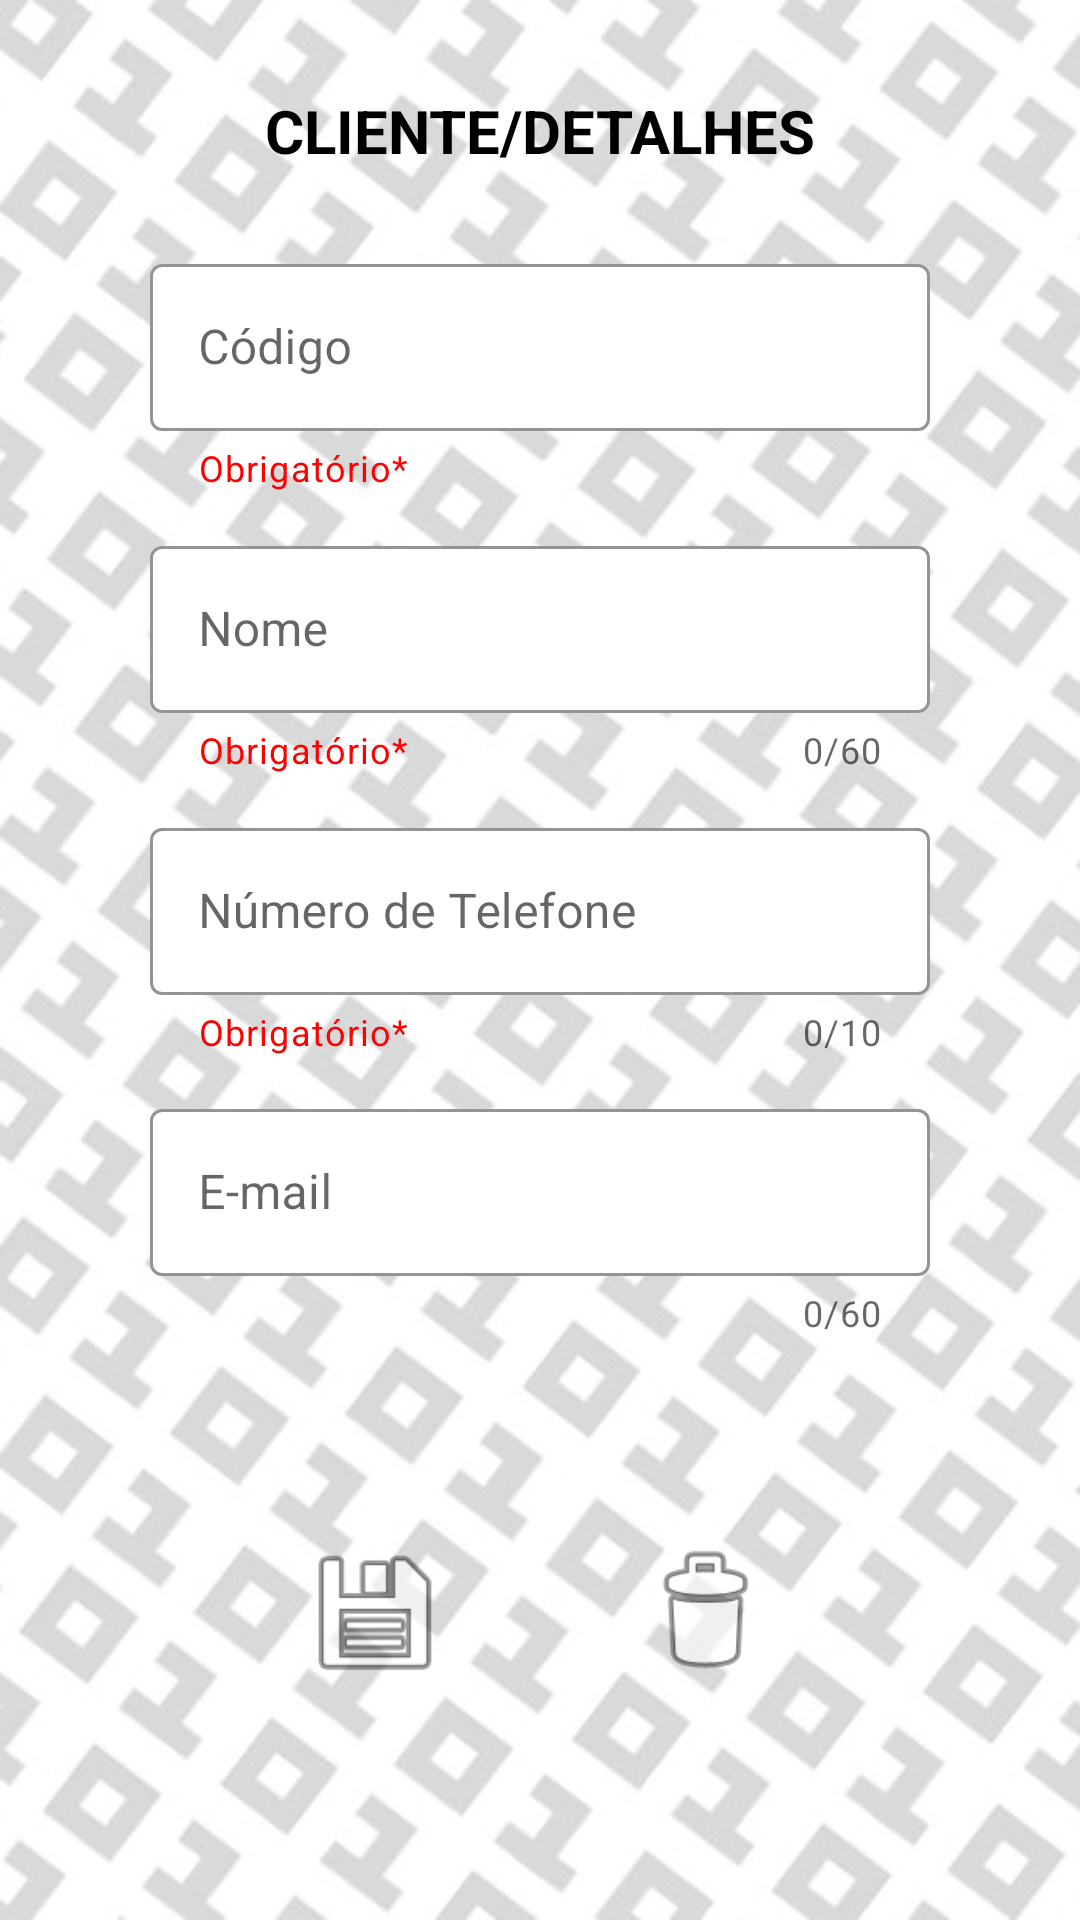

The Android layout XML behind this screen, and the referenced resources:
<!-- AndroidManifest.xml: application theme Theme.BuzzTec -->
<!-- res/layout/activity_cliente_ud.xml -->
<?xml version="1.0" encoding="utf-8"?>
<androidx.constraintlayout.widget.ConstraintLayout xmlns:android="http://schemas.android.com/apk/res/android"
    xmlns:app="http://schemas.android.com/apk/res-auto"
    xmlns:tools="http://schemas.android.com/tools"
    android:layout_width="match_parent"
    android:layout_height="match_parent"
    tools:context=".UpdateDelete.ClienteActivityUD">

    <ImageView
        android:id="@+id/imageView7"
        android:layout_width="match_parent"
        android:layout_height="match_parent"
        android:background="@drawable/zero_um"
        app:layout_constraintBottom_toBottomOf="parent"
        app:layout_constraintEnd_toEndOf="parent"
        app:layout_constraintStart_toStartOf="parent"
        app:layout_constraintTop_toTopOf="parent" />

    <TextView
        android:id="@+id/textViewCliente"
        android:layout_width="wrap_content"
        android:layout_height="wrap_content"
        android:layout_marginTop="30dp"
        android:text="@string/cliente_detalhes_txt"
        android:textColor="@color/black"
        android:textSize="20dp"
        android:textStyle="bold"
        app:layout_constraintEnd_toEndOf="parent"
        app:layout_constraintStart_toStartOf="parent"
        app:layout_constraintTop_toTopOf="parent" />

    <com.google.android.material.textfield.TextInputLayout
        android:id="@+id/textInputLayoutCodigo"
        style="@style/Widget.MaterialComponents.TextInputLayout.OutlinedBox"
        android:layout_width="match_parent"
        android:layout_height="wrap_content"
        android:layout_marginStart="50dp"
        android:layout_marginTop="50dp"
        android:layout_marginEnd="50dp"
        android:layout_marginBottom="5dp"
        android:hint="@string/codigo"
        app:boxBackgroundColor="#FFFFFF"
        app:boxStrokeColor="#4BB4FF"
        app:endIconMode="clear_text"
        app:helperText="Obrigatório*"
        app:helperTextTextColor="#FF0000"
        app:hintTextColor="#494949"
        app:layout_constraintBottom_toTopOf="@+id/textInputLayoutNome"
        app:layout_constraintEnd_toEndOf="parent"
        app:layout_constraintStart_toStartOf="parent"
        app:layout_constraintTop_toTopOf="@id/textViewCliente">

        <com.google.android.material.textfield.TextInputEditText
            android:id="@+id/editTextCodigo_cliente"
            android:layout_width="match_parent"
            android:layout_height="wrap_content"
            android:inputType="number"/>
    </com.google.android.material.textfield.TextInputLayout>

    <com.google.android.material.textfield.TextInputLayout
        android:id="@+id/textInputLayoutNome"
        style="@style/Widget.MaterialComponents.TextInputLayout.OutlinedBox"
        android:layout_width="match_parent"
        android:layout_height="wrap_content"
        android:layout_marginStart="50dp"
        android:layout_marginTop="5dp"
        android:layout_marginEnd="50dp"
        android:layout_marginBottom="5dp"
        android:hint="@string/nome"
        app:boxBackgroundColor="#FFFFFF"
        app:boxStrokeColor="#4BB4FF"
        app:endIconMode="clear_text"
        app:helperText="Obrigatório*"
        app:helperTextTextColor="#FF0000"
        app:counterEnabled="true"
        app:hintTextColor="#494949"
        app:layout_constraintBottom_toTopOf="@+id/textInputLayoutTelefone"
        app:layout_constraintEnd_toEndOf="parent"
        app:layout_constraintStart_toStartOf="parent"
        app:layout_constraintTop_toBottomOf="@+id/textInputLayoutCodigo"
        app:counterMaxLength="60">

        <com.google.android.material.textfield.TextInputEditText
            android:maxLength="61"
            android:id="@+id/editTextNome_cliente"
            android:layout_width="match_parent"
            android:layout_height="wrap_content"
            android:inputType="textPersonName"/>
    </com.google.android.material.textfield.TextInputLayout>

    <com.google.android.material.textfield.TextInputLayout
        android:id="@+id/textInputLayoutTelefone"
        style="@style/Widget.MaterialComponents.TextInputLayout.OutlinedBox"
        android:layout_width="match_parent"
        android:layout_height="wrap_content"
        android:layout_marginStart="50dp"
        android:layout_marginTop="5dp"
        android:layout_marginEnd="50dp"
        android:layout_marginBottom="5dp"
        android:hint="@string/telefone_detalhes_txt"
        app:boxBackgroundColor="#FFFFFF"
        app:boxStrokeColor="#4BB4FF"
        app:endIconMode="clear_text"
        app:helperText="Obrigatório*"
        app:counterEnabled="true"
        app:helperTextTextColor="#FF0000"
        app:hintTextColor="#494949"
        app:layout_constraintBottom_toTopOf="@+id/textInputLayoutEmail"
        app:layout_constraintEnd_toEndOf="parent"
        app:layout_constraintStart_toStartOf="parent"
        app:layout_constraintTop_toBottomOf="@+id/textInputLayoutNome"
        app:prefixText="+11"
        app:prefixTextColor="#195091"
        app:counterMaxLength="10">

        <com.google.android.material.textfield.TextInputEditText
            android:maxLength="11"
            android:id="@+id/editTextTelefone_cliente"
            android:layout_width="match_parent"
            android:layout_height="wrap_content"
            android:inputType="number"/>
    </com.google.android.material.textfield.TextInputLayout>

    <com.google.android.material.textfield.TextInputLayout
        android:id="@+id/textInputLayoutEmail"
        style="@style/Widget.MaterialComponents.TextInputLayout.OutlinedBox"
        android:layout_width="match_parent"
        android:layout_height="wrap_content"
        android:layout_marginStart="50dp"
        android:layout_marginTop="5dp"
        android:layout_marginEnd="50dp"
        android:layout_marginBottom="49dp"
        android:hint="@string/email"
        app:boxBackgroundColor="#FFFFFF"
        app:boxStrokeColor="#4BB4FF"
        app:endIconMode="clear_text"
        app:counterEnabled="true"
        app:layout_constraintBottom_toTopOf="@+id/consultor_detalhes"
        app:layout_constraintEnd_toEndOf="parent"
        app:layout_constraintStart_toStartOf="parent"
        app:layout_constraintTop_toBottomOf="@+id/textInputLayoutTelefone"
        app:counterMaxLength="60">

        <com.google.android.material.textfield.TextInputEditText
            android:maxLength="61"
            android:id="@+id/editTextEmail_cliente"
            android:layout_width="match_parent"
            android:layout_height="wrap_content"
            android:inputType="textEmailAddress" />
    </com.google.android.material.textfield.TextInputLayout>

    <include
        android:id="@+id/consultor_detalhes"
        layout="@layout/botoes_modelo"
        android:layout_width="match_parent"
        android:layout_height="90dp"
        android:layout_marginBottom="50dp"
        app:layout_constraintBottom_toBottomOf="parent"
        app:layout_constraintEnd_toEndOf="parent"
        app:layout_constraintHorizontal_bias="0.428"
        app:layout_constraintStart_toStartOf="parent"
        app:layout_constraintTop_toBottomOf="@+id/textInputLayoutEmail" />

</androidx.constraintlayout.widget.ConstraintLayout>
<!-- res/layout/botoes_modelo.xml (included above) -->
<?xml version="1.0" encoding="utf-8"?>
<androidx.constraintlayout.widget.ConstraintLayout xmlns:android="http://schemas.android.com/apk/res/android"
    xmlns:app="http://schemas.android.com/apk/res-auto"
    xmlns:tools="http://schemas.android.com/tools"
    android:layout_width="match_parent"
    android:layout_height="match_parent">

    <ImageButton
        android:id="@+id/buttonAlterar_UD"
        android:layout_width="50dp"
        android:layout_height="50dp"
        android:layout_marginStart="100dp"
        android:layout_marginBottom="25dp"
        android:background="@android:drawable/ic_menu_save"
        app:layout_constraintBottom_toBottomOf="parent"
        app:layout_constraintStart_toStartOf="parent" />

    <ImageButton
        android:id="@+id/buttonDeletar_UD"
        android:layout_width="50dp"
        android:layout_height="50dp"
        android:layout_marginEnd="100dp"
        android:layout_marginBottom="25dp"
        android:background="@android:drawable/ic_menu_delete"
        app:layout_constraintBottom_toBottomOf="parent"
        app:layout_constraintEnd_toEndOf="parent" />

</androidx.constraintlayout.widget.ConstraintLayout>
<!-- resources referenced by this layout -->
<resources>
  <color name="black">#FF000000</color>
  <!-- drawable zero_um: jpg bitmap (drawable-v24, 148330 bytes) -->
  <string name="cliente_detalhes_txt">CLIENTE/DETALHES</string>
  <string name="codigo">Código</string>
  <string name="email">E-mail</string>
  <string name="nome">Nome</string>
  <string name="telefone_detalhes_txt">Número de Telefone</string>
  <style name="Theme.BuzzTec" parent="Theme.MaterialComponents.Light.Bridge">
          
          
          <item name="windowActionBar">false</item>
          <item name="windowNoTitle">true</item>
          <item name="android:windowFullscreen">true</item>
          <item name="colorPrimary">#FFFFFF</item>
          
          <item name="colorPrimaryVariant">#000000</item>
          <item name="colorOnPrimary">#4A4A4A</item>
          
          
          <item name="android:statusBarColor" tools:targetApi="l">?attr/colorPrimaryVariant</item>
          
      </style>
</resources>
